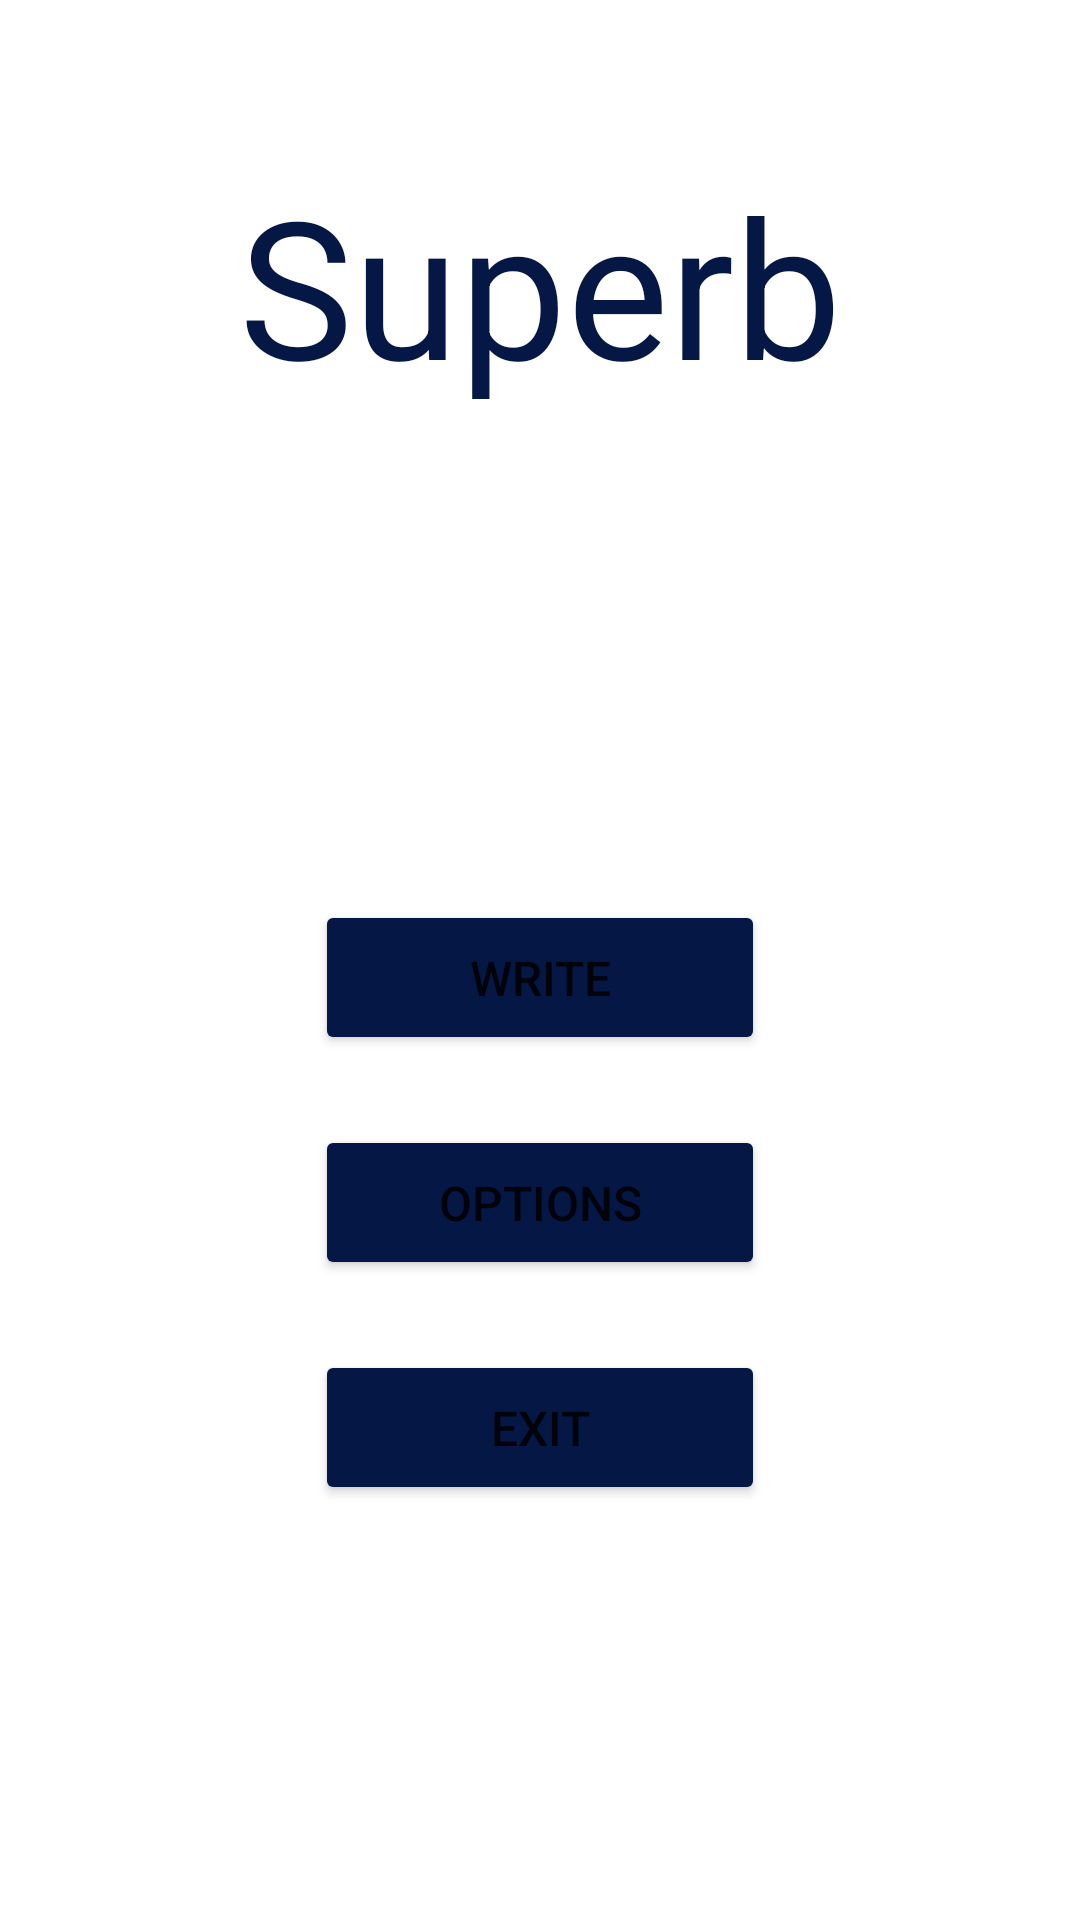

This screen was rendered from an Android layout file. Write that file and the resources it references.
<!-- AndroidManifest.xml: application theme Theme.ProjetoPDM_a43760_t0 -->
<!-- res/layout/activity_main.xml -->
<?xml version="1.0" encoding="utf-8"?>
<RelativeLayout xmlns:android="http://schemas.android.com/apk/res/android"
    android:layout_width="match_parent"
    android:layout_height="wrap_content" >

    <ScrollView
        android:layout_width="fill_parent"
        android:layout_height="fill_parent">

        <RelativeLayout xmlns:android="http://schemas.android.com/apk/res/android"
            xmlns:app="http://schemas.android.com/apk/res-auto"
            xmlns:tools="http://schemas.android.com/tools"
            android:layout_width="match_parent"
            android:layout_height="match_parent"
            android:orientation="vertical"
            tools:context=".MainActivity">

            <TextView
                android:id="@+id/titulo"
                android:layout_width="match_parent"
                android:layout_height="90dp"
                android:layout_marginTop="50dp"
                android:gravity="center"
                android:text="Superb"
                android:textSize="64sp"
                app:layout_constraintBottom_toBottomOf="parent"
                app:layout_constraintVertical_bias="0.056"
                android:textColor="#051745" />

            <Button
                android:id="@+id/botaostart"
                android:layout_width="150dp"
                android:layout_height="wrap_content"
                android:layout_alignTop="@id/titulo"
                android:layout_centerHorizontal="true"
                android:layout_marginTop="250dp"
                android:backgroundTint="#051745"
                android:paddingVertical="15dp"
                android:text="Write"
                android:textSize="16sp" />

            <Button
                android:id="@+id/botaooptions"
                android:layout_width="150dp"
                android:layout_height="wrap_content"
                android:layout_alignTop="@id/titulo"
                android:layout_centerHorizontal="true"
                android:layout_marginTop="325dp"
                android:backgroundTint="#051745"
                android:paddingVertical="15dp"
                android:text="Options"
                android:textSize="16sp" />

            <Button
                android:id="@+id/botaoexit"
                android:layout_width="150dp"
                android:layout_height="wrap_content"
                android:layout_alignTop="@id/titulo"
                android:layout_centerHorizontal="true"
                android:layout_marginTop="400dp"
                android:backgroundTint="#051745"
                android:paddingVertical="15dp"
                android:text="Exit"
                android:textSize="16sp" />

        </RelativeLayout>
    </ScrollView>
</RelativeLayout>
<!-- resources referenced by this layout -->
<resources>
  <style name="Theme.ProjetoPDM_a43760_t0" parent="Theme.MaterialComponents.DayNight.DarkActionBar">
          
          <item name="colorPrimary">@color/UBI</item>
          <item name="colorPrimaryVariant">@color/UBI_dark</item>
          <item name="colorOnPrimary">@color/white</item>
          
          <item name="colorSecondary">@color/teal_200</item>
          <item name="colorSecondaryVariant">@color/teal_700</item>
          <item name="colorOnSecondary">@color/black</item>
          
          <item name="android:statusBarColor" tools:targetApi="l">?attr/colorPrimaryVariant</item>
          
      </style>
  <color name="UBI">#051745</color>
  <color name="UBI_dark">#020d2b</color>
  <color name="white">#FFFFFFFF</color>
  <color name="teal_200">#FF03DAC5</color>
  <color name="teal_700">#FF018786</color>
  <color name="black">#FF000000</color>
</resources>
